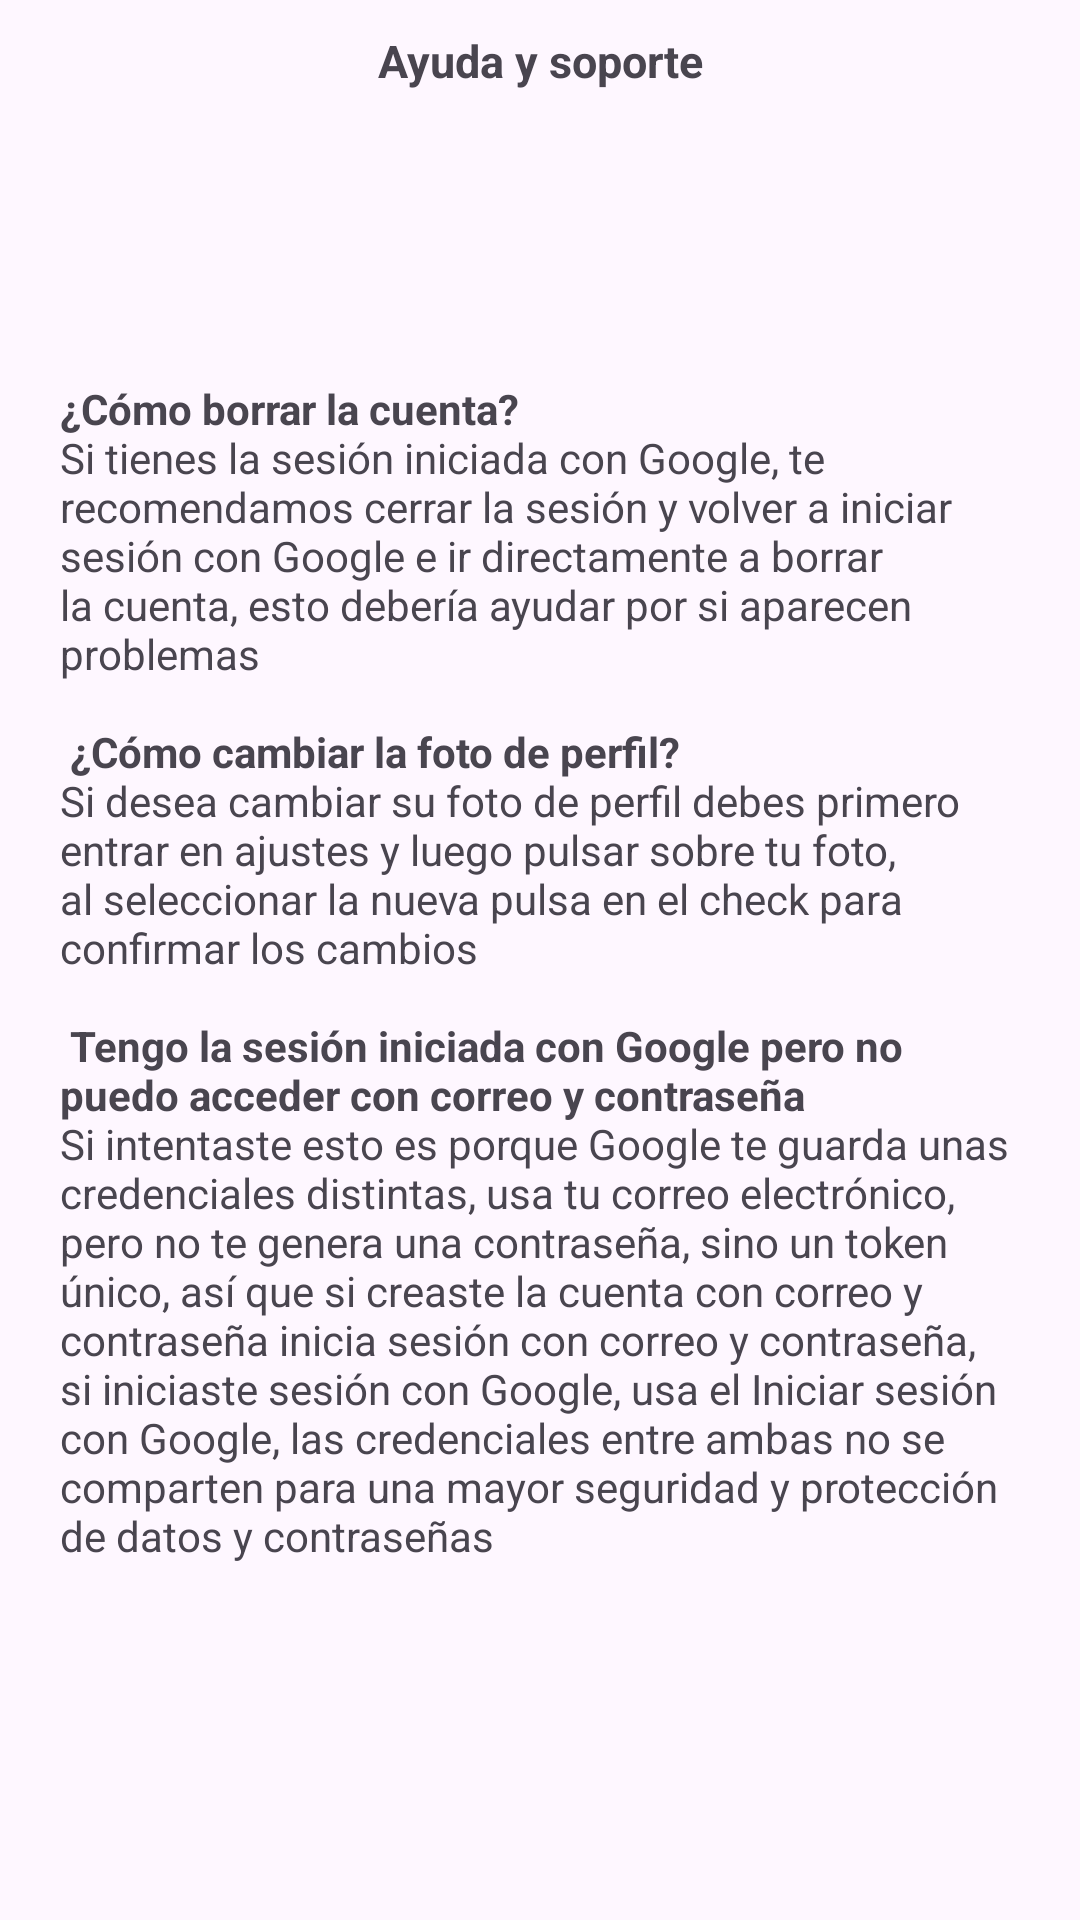

Write the Android layout XML for this screen, with the resource values it uses.
<!-- AndroidManifest.xml: application theme Theme.ReservasAyala -->
<!-- res/layout/help_bottom_sheet.xml -->
<?xml version="1.0" encoding="utf-8"?>
<androidx.constraintlayout.widget.ConstraintLayout xmlns:android="http://schemas.android.com/apk/res/android"
    xmlns:app="http://schemas.android.com/apk/res-auto"
    xmlns:tools="http://schemas.android.com/tools"
    android:layout_width="match_parent"
    android:layout_height="match_parent">

    <androidx.appcompat.widget.AppCompatTextView
        android:id="@+id/title_help"
        android:layout_width="match_parent"
        android:layout_height="wrap_content"
        android:gravity="center"
        android:padding="10dp"
        android:text="@string/help"
        android:textSize="15sp"
        android:textStyle="bold"
        app:layout_constraintEnd_toEndOf="parent"
        app:layout_constraintStart_toStartOf="parent"
        app:layout_constraintTop_toTopOf="parent" />

    <TextView
        android:id="@+id/help_tex"
        android:layout_width="match_parent"
        android:layout_height="wrap_content"
        android:layout_marginStart="20dp"
        android:layout_marginEnd="20dp"
        android:text="@string/help_text"
        app:layout_constraintBottom_toBottomOf="parent"
        app:layout_constraintEnd_toEndOf="parent"
        app:layout_constraintStart_toStartOf="parent"
        app:layout_constraintTop_toBottomOf="@+id/title_help" />

</androidx.constraintlayout.widget.ConstraintLayout>
<!-- resources referenced by this layout -->
<resources>
  <string name="help">Ayuda y soporte</string>
  <string name="help_text"><b>¿Cómo borrar la cuenta?</b>
                               \nSi tienes la sesión iniciada con Google, te recomendamos cerrar la sesión y volver a iniciar sesión con Google e ir directamente a borrar la cuenta, esto debería ayudar por si aparecen problemas\n\n
                               <b>¿Cómo cambiar la foto de perfil?</b>
                               \nSi desea cambiar su foto de perfil debes primero entrar en ajustes y luego pulsar sobre tu foto, al seleccionar la nueva pulsa en el check para confirmar los cambios\n\n
                               <b>Tengo la sesión iniciada con Google pero no puedo acceder con correo y contraseña</b>
                               \nSi intentaste esto es porque Google te guarda unas credenciales distintas, usa tu correo electrónico, pero no te genera una contraseña, sino un token único, así que si creaste la cuenta con correo y contraseña inicia sesión con correo y contraseña, si iniciaste sesión con Google, usa el Iniciar sesión con Google, las credenciales entre ambas no se comparten para una mayor seguridad y protección de datos y contraseñas\n\n
      </string>
  <style name="Theme.ReservasAyala" parent="Base.Theme.ReservasAyala" />
  <style name="Base.Theme.ReservasAyala" parent="Theme.Material3.DayNight.NoActionBar">
          
          
      </style>
</resources>
